Photos from the image-classification dataset "dataset" in the GitHub repository juandmm1233/NoElectivaIII. Its 57 classes are: onion, aloe vera, alpinia galanga rasna, amaranthus viridis arive-dantu, andrographis paniculata nelavembu, annona squamosa seethapala, jackfruit, neem, bacopa monnieri bhrami, malabar spinach, papaya, carissa carandas karanda, catharanthus roseus, chamaecostus cuspidatus insulin plant, lemon, citrus medica herelikai, Mexican mint doddpathre, taro, coriander, pumpkin, eclipta prostrata bringaraja, Roxburgh fig, peepal tree, globe amaranth, graptophyllum pictum caricature plant, hibiscus, hymenaea courbaril chakte, jasmine, henna, mango, mint, spiny gourd thumbai, morinda citrifolia nooni, moringa drumstick, Jamaica cherry gasagase, curry leaf, nerium oleander arali, nyctanthes arbor-tristis parijatha, ocimum basilicum kamakasturi, tulsi holy basil, poppy seed gasagase, beans, betel, pongamia honge, guava, punica granatum (pomoegranate), castor plant, rose, sandalwood, ashoka tree, spinach palak, rose apple, syzygium cumini nerale, crape jasmine, tamarind, tinospora cordifolia amruthaballi, wrightia tinctoria badipala.

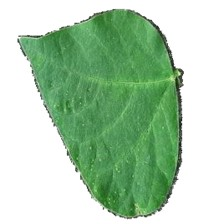
Label: beans

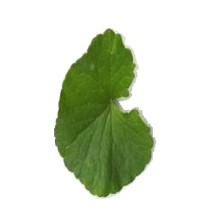
Label: bacopa monnieri bhrami

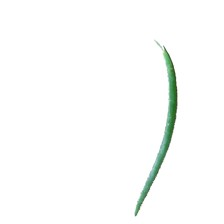
Label: onion

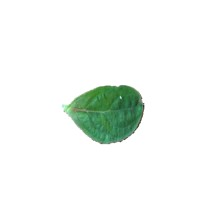
Label: globe amaranth

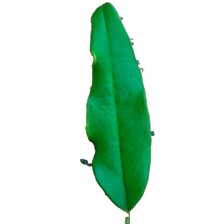
Label: punica granatum (pomoegranate)

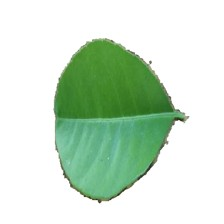
Label: citrus medica herelikai
